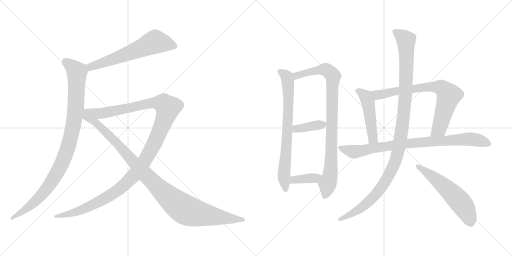
t = 0.00 s
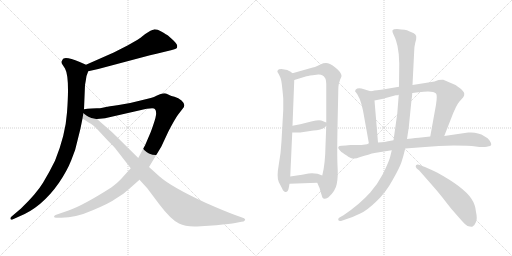
t = 2.30 s
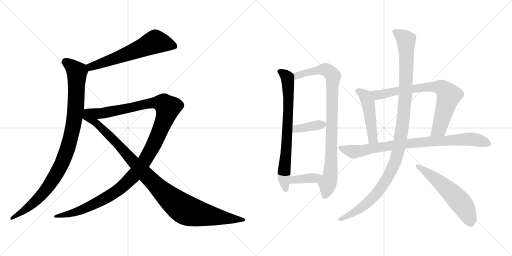
t = 4.61 s
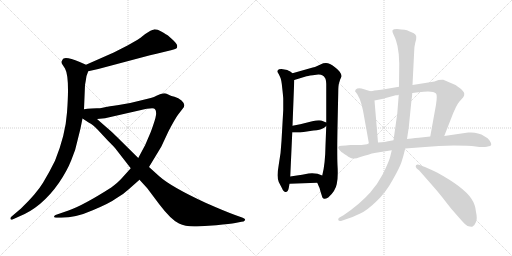
t = 6.91 s
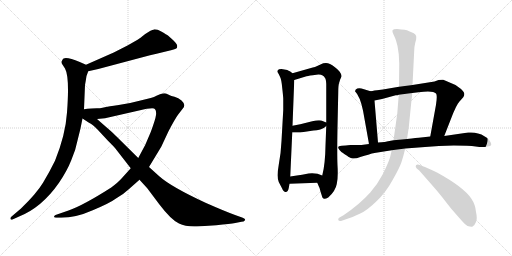
t = 9.22 s
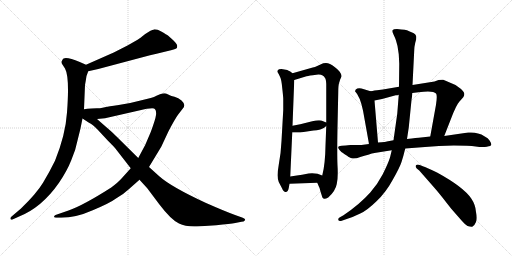
t = 11.52 s

The animated SVG that drew these frames (rendered in a browser with its animation timeline set to each time). Animation: 13 CSS @keyframes rules; one cycle of 11.52 s.

<svg version="1.1" viewBox="0 0 2048 1024" xmlns="http://www.w3.org/2000/svg">
  <g stroke="lightgray" stroke-dasharray="1,1" stroke-width="1" transform="scale(4, 4)">
    <line x1="0" y1="0" x2="256" y2="256"></line>
    <line x1="256" y1="0" x2="0" y2="256"></line>
    <line x1="128" y1="0" x2="128" y2="256"></line>
    <line x1="0" y1="128" x2="256" y2="128"></line>
    <line x1="256" y1="0" x2="512" y2="256"></line>
    <line x1="512" y1="0" x2="256" y2="256"></line>
    <line x1="384" y1="0" x2="384" y2="256"></line>
    <line x1="256" y1="128" x2="512" y2="128"></line>
  </g>
<g transform="scale(1, -1) translate(0, -850)">
   <style type="text/css">
    @keyframes keyframes0 {
      from {
       stroke: black;
       stroke-dashoffset: 621;
       stroke-width: 128;
       }
       67% {
       animation-timing-function: step-end;
       stroke: black;
       stroke-dashoffset: 0;
       stroke-width: 128;
       }
       to {
       stroke: black;
       stroke-width: 1024;
       }
       }
       #make-me-a-hanzi-animation-0 {
         animation: keyframes0 0.755371s both;
         animation-delay: 0.000000s;
         animation-timing-function: linear;
       }
    @keyframes keyframes1 {
      from {
       stroke: black;
       stroke-dashoffset: 995;
       stroke-width: 128;
       }
       76% {
       animation-timing-function: step-end;
       stroke: black;
       stroke-dashoffset: 0;
       stroke-width: 128;
       }
       to {
       stroke: black;
       stroke-width: 1024;
       }
       }
       #make-me-a-hanzi-animation-1 {
         animation: keyframes1 1.059733s both;
         animation-delay: 0.755371s;
         animation-timing-function: linear;
       }
    @keyframes keyframes2 {
      from {
       stroke: black;
       stroke-dashoffset: 1263;
       stroke-width: 128;
       }
       80% {
       animation-timing-function: step-end;
       stroke: black;
       stroke-dashoffset: 0;
       stroke-width: 128;
       }
       to {
       stroke: black;
       stroke-width: 1024;
       }
       }
       #make-me-a-hanzi-animation-2 {
         animation: keyframes2 1.277832s both;
         animation-delay: 1.815104s;
         animation-timing-function: linear;
       }
    @keyframes keyframes3 {
      from {
       stroke: black;
       stroke-dashoffset: 1057;
       stroke-width: 128;
       }
       77% {
       animation-timing-function: step-end;
       stroke: black;
       stroke-dashoffset: 0;
       stroke-width: 128;
       }
       to {
       stroke: black;
       stroke-width: 1024;
       }
       }
       #make-me-a-hanzi-animation-3 {
         animation: keyframes3 1.110189s both;
         animation-delay: 3.092936s;
         animation-timing-function: linear;
       }
    @keyframes keyframes4 {
      from {
       stroke: black;
       stroke-dashoffset: 743;
       stroke-width: 128;
       }
       71% {
       animation-timing-function: step-end;
       stroke: black;
       stroke-dashoffset: 0;
       stroke-width: 128;
       }
       to {
       stroke: black;
       stroke-width: 1024;
       }
       }
       #make-me-a-hanzi-animation-4 {
         animation: keyframes4 0.854655s both;
         animation-delay: 4.203125s;
         animation-timing-function: linear;
       }
    @keyframes keyframes5 {
      from {
       stroke: black;
       stroke-dashoffset: 908;
       stroke-width: 128;
       }
       75% {
       animation-timing-function: step-end;
       stroke: black;
       stroke-dashoffset: 0;
       stroke-width: 128;
       }
       to {
       stroke: black;
       stroke-width: 1024;
       }
       }
       #make-me-a-hanzi-animation-5 {
         animation: keyframes5 0.988932s both;
         animation-delay: 5.057780s;
         animation-timing-function: linear;
       }
    @keyframes keyframes6 {
      from {
       stroke: black;
       stroke-dashoffset: 382;
       stroke-width: 128;
       }
       55% {
       animation-timing-function: step-end;
       stroke: black;
       stroke-dashoffset: 0;
       stroke-width: 128;
       }
       to {
       stroke: black;
       stroke-width: 1024;
       }
       }
       #make-me-a-hanzi-animation-6 {
         animation: keyframes6 0.560872s both;
         animation-delay: 6.046712s;
         animation-timing-function: linear;
       }
    @keyframes keyframes7 {
      from {
       stroke: black;
       stroke-dashoffset: 379;
       stroke-width: 128;
       }
       55% {
       animation-timing-function: step-end;
       stroke: black;
       stroke-dashoffset: 0;
       stroke-width: 128;
       }
       to {
       stroke: black;
       stroke-width: 1024;
       }
       }
       #make-me-a-hanzi-animation-7 {
         animation: keyframes7 0.558431s both;
         animation-delay: 6.607584s;
         animation-timing-function: linear;
       }
    @keyframes keyframes8 {
      from {
       stroke: black;
       stroke-dashoffset: 485;
       stroke-width: 128;
       }
       61% {
       animation-timing-function: step-end;
       stroke: black;
       stroke-dashoffset: 0;
       stroke-width: 128;
       }
       to {
       stroke: black;
       stroke-width: 1024;
       }
       }
       #make-me-a-hanzi-animation-8 {
         animation: keyframes8 0.644694s both;
         animation-delay: 7.166015s;
         animation-timing-function: linear;
       }
    @keyframes keyframes9 {
      from {
       stroke: black;
       stroke-dashoffset: 759;
       stroke-width: 128;
       }
       71% {
       animation-timing-function: step-end;
       stroke: black;
       stroke-dashoffset: 0;
       stroke-width: 128;
       }
       to {
       stroke: black;
       stroke-width: 1024;
       }
       }
       #make-me-a-hanzi-animation-9 {
         animation: keyframes9 0.867676s both;
         animation-delay: 7.810709s;
         animation-timing-function: linear;
       }
    @keyframes keyframes10 {
      from {
       stroke: black;
       stroke-dashoffset: 861;
       stroke-width: 128;
       }
       74% {
       animation-timing-function: step-end;
       stroke: black;
       stroke-dashoffset: 0;
       stroke-width: 128;
       }
       to {
       stroke: black;
       stroke-width: 1024;
       }
       }
       #make-me-a-hanzi-animation-10 {
         animation: keyframes10 0.950684s both;
         animation-delay: 8.678385s;
         animation-timing-function: linear;
       }
    @keyframes keyframes11 {
      from {
       stroke: black;
       stroke-dashoffset: 1134;
       stroke-width: 128;
       }
       79% {
       animation-timing-function: step-end;
       stroke: black;
       stroke-dashoffset: 0;
       stroke-width: 128;
       }
       to {
       stroke: black;
       stroke-width: 1024;
       }
       }
       #make-me-a-hanzi-animation-11 {
         animation: keyframes11 1.172852s both;
         animation-delay: 9.629069s;
         animation-timing-function: linear;
       }
    @keyframes keyframes12 {
      from {
       stroke: black;
       stroke-dashoffset: 574;
       stroke-width: 128;
       }
       65% {
       animation-timing-function: step-end;
       stroke: black;
       stroke-dashoffset: 0;
       stroke-width: 128;
       }
       to {
       stroke: black;
       stroke-width: 1024;
       }
       }
       #make-me-a-hanzi-animation-12 {
         animation: keyframes12 0.717122s both;
         animation-delay: 10.801921s;
         animation-timing-function: linear;
       }
</style>
<path d="M 353.0 565.5 L 393.0 574.5 L 600.0 629.5 Q 623.0 635.5 659.0 643.5 L 684.0 649.5 Q 701.0 653.5 705.0 656.5 Q 709.0 658.5 709.0 666.5 Q 709.0 674.5 694.0 688.5 L 673.0 707.5 Q 666.0 712.5 647.0 723.5 Q 628.0 733.5 616.0 732.5 Q 605.0 731.5 581.0 714.5 Q 558.0 696.5 552.0 692.5 L 510.0 668.5 L 455.0 640.5 L 344.0 591.5 C 317.0 579.5 324.0 558.5 353.0 565.5 Z" fill="lightgray"></path> 
<path d="M 336.0 413.5 L 340.0 510.5 L 343.0 527.5 Q 344.0 546.5 353.0 565.5 C 360.0 584.5 360.0 584.5 344.0 591.5 L 319.0 602.5 Q 269.0 623.5 254.0 616.5 Q 249.0 612.5 247.0 605.5 Q 245.0 598.5 249.0 593.5 L 260.0 576.5 Q 279.0 542.5 268.0 400.5 Q 262.0 311.5 220.0 207.5 Q 198.0 162.5 172.0 119.5 Q 146.0 76.5 84.0 16.5 L 44.0 -17.5 Q 41.0 -20.5 42.0 -25.5 Q 44.0 -31.5 52.0 -26.5 L 72.0 -17.5 Q 166.0 18.5 236.0 119.5 Q 268.0 166.5 285.0 209.5 Q 303.0 250.5 311.0 292.5 Q 322.0 332.5 330.0 376.5 L 336.0 413.5 Z" fill="lightgray"></path> 
<path d="M 523.0 177.5 L 487.0 137.5 Q 473.0 121.5 445.0 100.5 Q 332.0 28.5 274.0 8.5 L 222.0 -9.5 Q 217.0 -11.5 216.0 -15.5 Q 216.0 -20.5 225.0 -20.5 L 245.0 -20.5 Q 303.0 -20.5 371.0 9.5 Q 440.0 38.5 464.0 56.5 Q 494.0 73.5 515.0 93.5 L 558.0 131.5 L 596.0 182.5 L 645.0 263.5 L 674.0 325.5 Q 699.0 373.5 712.0 391.5 L 729.0 413.5 Q 747.0 429.5 726.0 448.5 Q 714.0 458.5 698.0 463.5 Q 683.0 467.5 679.0 469.5 L 664.0 476.5 Q 660.0 477.5 650.0 476.5 Q 641.0 475.5 628.0 468.5 Q 616.0 461.5 603.0 458.5 L 558.0 447.5 Q 519.0 436.5 475.0 430.5 Q 431.0 424.5 424.0 422.5 L 410.0 419.5 Q 401.0 417.5 387.0 417.5 L 366.0 416.5 Q 349.0 415.5 336.0 413.5 C 306.0 410.5 358.0 371.5 388.0 374.5 L 420.0 377.5 L 556.0 408.5 Q 615.0 421.5 620.0 413.5 Q 626.0 407.5 624.0 390.5 Q 622.0 373.5 603.0 322.5 Q 584.0 271.5 553.0 218.5 L 523.0 177.5 Z" fill="lightgray"></path> 
<path d="M 330.0 376.5 L 356.0 359.5 Q 370.0 353.5 391.0 331.5 L 430.0 289.5 Q 460.0 259.5 460.0 258.5 L 523.0 177.5 L 558.0 131.5 L 589.0 97.5 L 637.0 33.5 Q 684.0 -28.5 716.0 -43.5 Q 743.0 -57.5 788.0 -55.5 L 865.0 -50.5 Q 922.0 -44.5 941.0 -41.5 L 966.0 -36.5 Q 975.0 -36.5 980.0 -30.5 Q 983.0 -24.5 971.0 -20.5 L 943.0 -10.5 Q 899.0 5.5 822.0 39.5 Q 684.0 103.5 637.0 145.5 L 596.0 182.5 L 553.0 218.5 L 465.0 305.5 Q 457.0 314.5 428.0 339.5 L 388.0 374.5 C 320.0 434.5 286.0 405.5 330.0 376.5 Z" fill="lightgray"></path> 
<path d="M 1149.0 570.0 L 1126.0 574.0 Q 1114.0 574.0 1112.0 570.0 Q 1107.0 565.0 1111.0 560.0 Q 1115.0 554.0 1120.0 543.0 Q 1126.0 532.0 1129.0 497.0 Q 1133.0 462.0 1133.0 454.0 L 1133.0 410.0 L 1126.0 286.0 Q 1124.0 240.0 1115.0 191.0 Q 1106.0 141.0 1115.0 122.0 L 1128.0 97.0 Q 1135.0 81.0 1143.0 82.0 Q 1152.0 83.0 1155.0 98.0 L 1158.0 115.0 L 1161.0 144.0 L 1169.0 320.0 L 1170.0 347.0 L 1177.0 530.0 C 1178.0 551.0 1178.0 551.0 1170.0 557.0 L 1161.0 564.0 Q 1154.0 568.0 1149.0 570.0 Z" fill="lightgray"></path> 
<path d="M 1269.0 119.0 L 1275.0 105.0 Q 1278.0 101.0 1282.0 84.0 L 1289.0 62.0 Q 1289.0 60.0 1294.0 56.0 Q 1299.0 52.0 1313.0 60.0 Q 1342.0 86.0 1347.0 114.0 Q 1353.0 142.0 1350.0 188.0 Q 1348.0 233.0 1350.0 342.0 L 1353.0 481.0 Q 1353.0 508.0 1356.0 517.0 L 1361.0 533.0 Q 1362.0 534.0 1365.0 542.0 Q 1369.0 549.0 1358.0 564.0 Q 1338.0 586.0 1320.0 594.0 Q 1302.0 602.0 1282.0 592.0 Q 1262.0 582.0 1251.0 580.0 L 1170.0 557.0 C 1141.0 549.0 1148.0 521.0 1177.0 530.0 L 1226.0 545.0 Q 1227.0 546.0 1251.0 549.0 L 1273.0 552.0 Q 1293.0 553.0 1300.0 538.0 Q 1304.0 534.0 1305.0 514.0 L 1305.0 360.0 L 1305.0 346.0 L 1302.0 268.0 Q 1301.0 194.0 1289.0 148.0 C 1282.0 119.0 1260.0 139.0 1269.0 119.0 Z" fill="lightgray"></path> 
<path d="M 1169.0 320.0 L 1201.0 320.0 L 1254.0 328.0 Q 1283.0 330.0 1288.0 335.0 Q 1294.0 336.0 1305.0 346.0 C 1316.0 356.0 1316.0 356.0 1305.0 360.0 L 1285.0 368.0 Q 1274.0 371.0 1249.0 365.0 Q 1225.0 359.0 1201.0 353.0 L 1170.0 347.0 C 1141.0 341.0 1139.0 320.0 1169.0 320.0 Z" fill="lightgray"></path> 
<path d="M 1158.0 115.0 L 1269.0 119.0 C 1299.0 120.0 1317.0 138.0 1289.0 148.0 L 1270.0 155.0 Q 1250.0 159.0 1234.0 156.0 Q 1219.0 152.0 1161.0 144.0 C 1131.0 140.0 1128.0 114.0 1158.0 115.0 Z" fill="lightgray"></path> 
<path d="M 1482.0 485.0 L 1456.0 493.0 Q 1433.0 502.0 1423.0 492.0 L 1420.0 485.0 Q 1440.0 465.0 1452.0 408.0 L 1476.0 274.0 C 1481.0 244.0 1514.0 250.0 1512.0 280.0 L 1498.0 448.0 C 1496.0 478.0 1495.0 481.0 1482.0 485.0 Z" fill="lightgray"></path> 
<path d="M 1596.0 503.0 L 1555.0 496.0 Q 1532.0 491.0 1508.0 489.0 Q 1485.0 486.0 1482.0 485.0 C 1452.0 480.0 1469.0 442.0 1498.0 448.0 L 1528.0 454.0 L 1583.0 469.0 Q 1591.0 469.0 1595.0 471.0 L 1649.0 478.0 L 1674.0 481.0 Q 1733.0 489.0 1744.0 476.0 Q 1750.0 470.0 1744.0 431.0 L 1721.0 304.0 C 1716.0 274.0 1766.0 278.0 1777.0 306.0 L 1813.0 398.0 L 1824.0 422.0 Q 1832.0 438.0 1837.0 443.0 L 1853.0 461.0 Q 1858.0 468.0 1857.0 475.0 Q 1857.0 482.0 1844.0 494.0 L 1822.0 510.0 L 1773.0 531.0 Q 1768.0 532.0 1754.0 530.0 L 1738.0 524.0 L 1650.0 510.0 L 1596.0 503.0 Z" fill="lightgray"></path> 
<path d="M 1476.0 274.0 L 1446.0 270.0 L 1402.0 270.0 Q 1391.0 270.0 1383.0 268.0 L 1367.0 267.0 Q 1344.0 266.0 1358.0 250.0 Q 1362.0 244.0 1380.0 232.0 Q 1398.0 220.0 1403.0 218.0 Q 1409.0 216.0 1417.0 216.0 Q 1425.0 216.0 1441.0 222.0 Q 1458.0 228.0 1473.0 231.0 Q 1486.0 237.0 1504.0 239.0 L 1567.0 249.0 L 1621.0 256.0 L 1700.0 262.0 Q 1754.0 267.0 1815.0 268.0 Q 1876.0 268.0 1903.0 264.0 Q 1930.0 260.0 1947.0 263.0 Q 1965.0 266.0 1965.0 271.0 Q 1966.0 276.0 1959.0 287.0 Q 1952.0 298.0 1939.0 304.0 Q 1926.0 314.0 1912.0 316.0 Q 1896.0 322.0 1873.0 320.0 L 1777.0 306.0 L 1721.0 304.0 L 1675.0 299.0 Q 1671.0 299.0 1628.0 294.0 L 1574.0 289.0 L 1547.0 284.0 Q 1545.0 283.0 1512.0 280.0 L 1476.0 274.0 Z" fill="lightgray"></path> 
<path d="M 1605.0 732.0 L 1588.0 734.0 Q 1573.0 734.0 1570.0 729.0 Q 1568.0 724.0 1574.0 712.0 Q 1580.0 700.0 1584.0 688.0 L 1590.0 666.0 L 1595.0 633.0 L 1597.0 595.0 L 1596.0 503.0 L 1595.0 471.0 L 1589.0 395.0 L 1574.0 289.0 L 1567.0 249.0 L 1560.0 220.0 Q 1552.0 195.0 1531.0 153.0 Q 1509.0 111.0 1481.0 80.0 Q 1438.0 32.0 1374.0 -11.0 L 1358.0 -20.0 Q 1352.0 -24.0 1353.0 -29.0 Q 1354.0 -35.0 1364.0 -34.0 L 1387.0 -26.0 Q 1415.0 -17.0 1441.0 -4.0 Q 1468.0 8.0 1506.0 45.0 Q 1544.0 81.0 1571.0 131.0 Q 1599.0 180.0 1606.0 202.0 Q 1613.0 223.0 1621.0 256.0 L 1628.0 294.0 L 1635.0 340.0 L 1646.0 450.0 Q 1648.0 458.0 1649.0 478.0 L 1650.0 510.0 L 1657.0 650.0 Q 1657.0 662.0 1661.0 679.0 Q 1666.0 695.0 1665.0 700.0 Q 1667.0 713.0 1646.0 721.0 Q 1636.0 725.0 1628.0 729.0 Q 1620.0 732.0 1605.0 732.0 Z" fill="lightgray"></path> 
<path d="M 1667.0 176.0 L 1677.0 168.0 Q 1684.0 161.0 1691.0 152.0 L 1727.0 111.0 Q 1750.0 85.0 1765.0 66.0 L 1805.0 15.0 L 1848.0 -34.0 Q 1861.0 -49.0 1870.0 -54.0 Q 1882.0 -58.0 1889.0 -57.0 Q 1898.0 -53.0 1904.0 -38.0 Q 1910.0 -24.0 1904.0 2.0 Q 1902.0 31.0 1885.0 56.0 Q 1854.0 102.0 1748.0 160.0 Q 1701.0 182.0 1694.0 184.0 L 1679.0 190.0 Q 1669.0 194.0 1664.0 189.0 Q 1660.0 184.0 1667.0 176.0 Z" fill="lightgray"></path> 
      <clipPath id="make-me-a-hanzi-clip-0">
      <path d="M 353.0 565.5 L 393.0 574.5 L 600.0 629.5 Q 623.0 635.5 659.0 643.5 L 684.0 649.5 Q 701.0 653.5 705.0 656.5 Q 709.0 658.5 709.0 666.5 Q 709.0 674.5 694.0 688.5 L 673.0 707.5 Q 666.0 712.5 647.0 723.5 Q 628.0 733.5 616.0 732.5 Q 605.0 731.5 581.0 714.5 Q 558.0 696.5 552.0 692.5 L 510.0 668.5 L 455.0 640.5 L 344.0 591.5 C 317.0 579.5 324.0 558.5 353.0 565.5 Z" fill="lightgray"></path>
      </clipPath>
      <path clip-path="url(#make-me-a-hanzi-clip-0)" d="M 697.0 665.5 L 621.0 683.5 L 483.0 624.5 L 363.0 583.5 L 358.0 574.5 " fill="none" id="make-me-a-hanzi-animation-0" stroke-dasharray="493 986" stroke-linecap="round"></path>

      <clipPath id="make-me-a-hanzi-clip-1">
      <path d="M 336.0 413.5 L 340.0 510.5 L 343.0 527.5 Q 344.0 546.5 353.0 565.5 C 360.0 584.5 360.0 584.5 344.0 591.5 L 319.0 602.5 Q 269.0 623.5 254.0 616.5 Q 249.0 612.5 247.0 605.5 Q 245.0 598.5 249.0 593.5 L 260.0 576.5 Q 279.0 542.5 268.0 400.5 Q 262.0 311.5 220.0 207.5 Q 198.0 162.5 172.0 119.5 Q 146.0 76.5 84.0 16.5 L 44.0 -17.5 Q 41.0 -20.5 42.0 -25.5 Q 44.0 -31.5 52.0 -26.5 L 72.0 -17.5 Q 166.0 18.5 236.0 119.5 Q 268.0 166.5 285.0 209.5 Q 303.0 250.5 311.0 292.5 Q 322.0 332.5 330.0 376.5 L 336.0 413.5 Z" fill="lightgray"></path>
      </clipPath>
      <path clip-path="url(#make-me-a-hanzi-clip-1)" d="M 261.0 604.5 L 308.0 562.5 L 298.0 375.5 L 269.0 253.5 L 239.0 179.5 L 182.0 89.5 L 110.0 17.5 L 47.0 -22.5 " fill="none" id="make-me-a-hanzi-animation-1" stroke-dasharray="867 1734" stroke-linecap="round"></path>

      <clipPath id="make-me-a-hanzi-clip-2">
      <path d="M 523.0 177.5 L 487.0 137.5 Q 473.0 121.5 445.0 100.5 Q 332.0 28.5 274.0 8.5 L 222.0 -9.5 Q 217.0 -11.5 216.0 -15.5 Q 216.0 -20.5 225.0 -20.5 L 245.0 -20.5 Q 303.0 -20.5 371.0 9.5 Q 440.0 38.5 464.0 56.5 Q 494.0 73.5 515.0 93.5 L 558.0 131.5 L 596.0 182.5 L 645.0 263.5 L 674.0 325.5 Q 699.0 373.5 712.0 391.5 L 729.0 413.5 Q 747.0 429.5 726.0 448.5 Q 714.0 458.5 698.0 463.5 Q 683.0 467.5 679.0 469.5 L 664.0 476.5 Q 660.0 477.5 650.0 476.5 Q 641.0 475.5 628.0 468.5 Q 616.0 461.5 603.0 458.5 L 558.0 447.5 Q 519.0 436.5 475.0 430.5 Q 431.0 424.5 424.0 422.5 L 410.0 419.5 Q 401.0 417.5 387.0 417.5 L 366.0 416.5 Q 349.0 415.5 336.0 413.5 C 306.0 410.5 358.0 371.5 388.0 374.5 L 420.0 377.5 L 556.0 408.5 Q 615.0 421.5 620.0 413.5 Q 626.0 407.5 624.0 390.5 Q 622.0 373.5 603.0 322.5 Q 584.0 271.5 553.0 218.5 L 523.0 177.5 Z" fill="lightgray"></path>
      </clipPath>
      <path clip-path="url(#make-me-a-hanzi-clip-2)" d="M 343.0 412.5 L 394.0 396.5 L 413.0 397.5 L 616.0 439.5 L 650.0 437.5 L 671.0 419.5 L 642.0 332.5 L 593.0 230.5 L 560.0 179.5 L 502.0 115.5 L 430.0 62.5 L 342.0 17.5 L 289.0 -2.5 L 222.0 -15.5 " fill="none" id="make-me-a-hanzi-animation-2" stroke-dasharray="1135 2270" stroke-linecap="round"></path>

      <clipPath id="make-me-a-hanzi-clip-3">
      <path d="M 330.0 376.5 L 356.0 359.5 Q 370.0 353.5 391.0 331.5 L 430.0 289.5 Q 460.0 259.5 460.0 258.5 L 523.0 177.5 L 558.0 131.5 L 589.0 97.5 L 637.0 33.5 Q 684.0 -28.5 716.0 -43.5 Q 743.0 -57.5 788.0 -55.5 L 865.0 -50.5 Q 922.0 -44.5 941.0 -41.5 L 966.0 -36.5 Q 975.0 -36.5 980.0 -30.5 Q 983.0 -24.5 971.0 -20.5 L 943.0 -10.5 Q 899.0 5.5 822.0 39.5 Q 684.0 103.5 637.0 145.5 L 596.0 182.5 L 553.0 218.5 L 465.0 305.5 Q 457.0 314.5 428.0 339.5 L 388.0 374.5 C 320.0 434.5 286.0 405.5 330.0 376.5 Z" fill="lightgray"></path>
      </clipPath>
      <path clip-path="url(#make-me-a-hanzi-clip-3)" d="M 339.0 406.5 L 348.0 383.5 L 413.0 332.5 L 621.0 112.5 L 720.0 24.5 L 779.0 -1.5 L 971.0 -29.5 " fill="none" id="make-me-a-hanzi-animation-3" stroke-dasharray="929 1858" stroke-linecap="round"></path>

      <clipPath id="make-me-a-hanzi-clip-4">
      <path d="M 1149.0 570.0 L 1126.0 574.0 Q 1114.0 574.0 1112.0 570.0 Q 1107.0 565.0 1111.0 560.0 Q 1115.0 554.0 1120.0 543.0 Q 1126.0 532.0 1129.0 497.0 Q 1133.0 462.0 1133.0 454.0 L 1133.0 410.0 L 1126.0 286.0 Q 1124.0 240.0 1115.0 191.0 Q 1106.0 141.0 1115.0 122.0 L 1128.0 97.0 Q 1135.0 81.0 1143.0 82.0 Q 1152.0 83.0 1155.0 98.0 L 1158.0 115.0 L 1161.0 144.0 L 1169.0 320.0 L 1170.0 347.0 L 1177.0 530.0 C 1178.0 551.0 1178.0 551.0 1170.0 557.0 L 1161.0 564.0 Q 1154.0 568.0 1149.0 570.0 Z" fill="lightgray"></path>
      </clipPath>
      <path clip-path="url(#make-me-a-hanzi-clip-4)" d="M 1121.0 564.0 L 1148.0 542.0 L 1152.0 523.0 L 1149.0 314.0 L 1136.0 162.0 L 1142.0 91.0 " fill="none" id="make-me-a-hanzi-animation-4" stroke-dasharray="615 1230" stroke-linecap="round"></path>

      <clipPath id="make-me-a-hanzi-clip-5">
      <path d="M 1269.0 119.0 L 1275.0 105.0 Q 1278.0 101.0 1282.0 84.0 L 1289.0 62.0 Q 1289.0 60.0 1294.0 56.0 Q 1299.0 52.0 1313.0 60.0 Q 1342.0 86.0 1347.0 114.0 Q 1353.0 142.0 1350.0 188.0 Q 1348.0 233.0 1350.0 342.0 L 1353.0 481.0 Q 1353.0 508.0 1356.0 517.0 L 1361.0 533.0 Q 1362.0 534.0 1365.0 542.0 Q 1369.0 549.0 1358.0 564.0 Q 1338.0 586.0 1320.0 594.0 Q 1302.0 602.0 1282.0 592.0 Q 1262.0 582.0 1251.0 580.0 L 1170.0 557.0 C 1141.0 549.0 1148.0 521.0 1177.0 530.0 L 1226.0 545.0 Q 1227.0 546.0 1251.0 549.0 L 1273.0 552.0 Q 1293.0 553.0 1300.0 538.0 Q 1304.0 534.0 1305.0 514.0 L 1305.0 360.0 L 1305.0 346.0 L 1302.0 268.0 Q 1301.0 194.0 1289.0 148.0 C 1282.0 119.0 1260.0 139.0 1269.0 119.0 Z" fill="lightgray"></path>
      </clipPath>
      <path clip-path="url(#make-me-a-hanzi-clip-5)" d="M 1181.0 538.0 L 1187.0 547.0 L 1207.0 554.0 L 1296.0 572.0 L 1307.0 570.0 L 1331.0 546.0 L 1323.0 175.0 L 1319.0 136.0 L 1299.0 65.0 " fill="none" id="make-me-a-hanzi-animation-5" stroke-dasharray="780 1560" stroke-linecap="round"></path>

      <clipPath id="make-me-a-hanzi-clip-6">
      <path d="M 1169.0 320.0 L 1201.0 320.0 L 1254.0 328.0 Q 1283.0 330.0 1288.0 335.0 Q 1294.0 336.0 1305.0 346.0 C 1316.0 356.0 1316.0 356.0 1305.0 360.0 L 1285.0 368.0 Q 1274.0 371.0 1249.0 365.0 Q 1225.0 359.0 1201.0 353.0 L 1170.0 347.0 C 1141.0 341.0 1139.0 320.0 1169.0 320.0 Z" fill="lightgray"></path>
      </clipPath>
      <path clip-path="url(#make-me-a-hanzi-clip-6)" d="M 1174.0 327.0 L 1185.0 335.0 L 1296.0 353.0 " fill="none" id="make-me-a-hanzi-animation-6" stroke-dasharray="254 508" stroke-linecap="round"></path>

      <clipPath id="make-me-a-hanzi-clip-7">
      <path d="M 1158.0 115.0 L 1269.0 119.0 C 1299.0 120.0 1317.0 138.0 1289.0 148.0 L 1270.0 155.0 Q 1250.0 159.0 1234.0 156.0 Q 1219.0 152.0 1161.0 144.0 C 1131.0 140.0 1128.0 114.0 1158.0 115.0 Z" fill="lightgray"></path>
      </clipPath>
      <path clip-path="url(#make-me-a-hanzi-clip-7)" d="M 1166.0 122.0 L 1176.0 132.0 L 1258.0 137.0 L 1283.0 145.0 " fill="none" id="make-me-a-hanzi-animation-7" stroke-dasharray="251 502" stroke-linecap="round"></path>

      <clipPath id="make-me-a-hanzi-clip-8">
      <path d="M 1482.0 485.0 L 1456.0 493.0 Q 1433.0 502.0 1423.0 492.0 L 1420.0 485.0 Q 1440.0 465.0 1452.0 408.0 L 1476.0 274.0 C 1481.0 244.0 1514.0 250.0 1512.0 280.0 L 1498.0 448.0 C 1496.0 478.0 1495.0 481.0 1482.0 485.0 Z" fill="lightgray"></path>
      </clipPath>
      <path clip-path="url(#make-me-a-hanzi-clip-8)" d="M 1428.0 486.0 L 1463.0 464.0 L 1471.0 444.0 L 1491.0 295.0 L 1505.0 287.0 " fill="none" id="make-me-a-hanzi-animation-8" stroke-dasharray="357 714" stroke-linecap="round"></path>

      <clipPath id="make-me-a-hanzi-clip-9">
      <path d="M 1596.0 503.0 L 1555.0 496.0 Q 1532.0 491.0 1508.0 489.0 Q 1485.0 486.0 1482.0 485.0 C 1452.0 480.0 1469.0 442.0 1498.0 448.0 L 1528.0 454.0 L 1583.0 469.0 Q 1591.0 469.0 1595.0 471.0 L 1649.0 478.0 L 1674.0 481.0 Q 1733.0 489.0 1744.0 476.0 Q 1750.0 470.0 1744.0 431.0 L 1721.0 304.0 C 1716.0 274.0 1766.0 278.0 1777.0 306.0 L 1813.0 398.0 L 1824.0 422.0 Q 1832.0 438.0 1837.0 443.0 L 1853.0 461.0 Q 1858.0 468.0 1857.0 475.0 Q 1857.0 482.0 1844.0 494.0 L 1822.0 510.0 L 1773.0 531.0 Q 1768.0 532.0 1754.0 530.0 L 1738.0 524.0 L 1650.0 510.0 L 1596.0 503.0 Z" fill="lightgray"></path>
      </clipPath>
      <path clip-path="url(#make-me-a-hanzi-clip-9)" d="M 1487.0 480.0 L 1509.0 470.0 L 1689.0 500.0 L 1767.0 499.0 L 1795.0 468.0 L 1755.0 333.0 L 1728.0 310.0 " fill="none" id="make-me-a-hanzi-animation-9" stroke-dasharray="631 1262" stroke-linecap="round"></path>

      <clipPath id="make-me-a-hanzi-clip-10">
      <path d="M 1476.0 274.0 L 1446.0 270.0 L 1402.0 270.0 Q 1391.0 270.0 1383.0 268.0 L 1367.0 267.0 Q 1344.0 266.0 1358.0 250.0 Q 1362.0 244.0 1380.0 232.0 Q 1398.0 220.0 1403.0 218.0 Q 1409.0 216.0 1417.0 216.0 Q 1425.0 216.0 1441.0 222.0 Q 1458.0 228.0 1473.0 231.0 Q 1486.0 237.0 1504.0 239.0 L 1567.0 249.0 L 1621.0 256.0 L 1700.0 262.0 Q 1754.0 267.0 1815.0 268.0 Q 1876.0 268.0 1903.0 264.0 Q 1930.0 260.0 1947.0 263.0 Q 1965.0 266.0 1965.0 271.0 Q 1966.0 276.0 1959.0 287.0 Q 1952.0 298.0 1939.0 304.0 Q 1926.0 314.0 1912.0 316.0 Q 1896.0 322.0 1873.0 320.0 L 1777.0 306.0 L 1721.0 304.0 L 1675.0 299.0 Q 1671.0 299.0 1628.0 294.0 L 1574.0 289.0 L 1547.0 284.0 Q 1545.0 283.0 1512.0 280.0 L 1476.0 274.0 Z" fill="lightgray"></path>
      </clipPath>
      <path clip-path="url(#make-me-a-hanzi-clip-10)" d="M 1362.0 259.0 L 1414.0 243.0 L 1642.0 278.0 L 1870.0 294.0 L 1912.0 289.0 L 1958.0 273.0 " fill="none" id="make-me-a-hanzi-animation-10" stroke-dasharray="733 1466" stroke-linecap="round"></path>

      <clipPath id="make-me-a-hanzi-clip-11">
      <path d="M 1605.0 732.0 L 1588.0 734.0 Q 1573.0 734.0 1570.0 729.0 Q 1568.0 724.0 1574.0 712.0 Q 1580.0 700.0 1584.0 688.0 L 1590.0 666.0 L 1595.0 633.0 L 1597.0 595.0 L 1596.0 503.0 L 1595.0 471.0 L 1589.0 395.0 L 1574.0 289.0 L 1567.0 249.0 L 1560.0 220.0 Q 1552.0 195.0 1531.0 153.0 Q 1509.0 111.0 1481.0 80.0 Q 1438.0 32.0 1374.0 -11.0 L 1358.0 -20.0 Q 1352.0 -24.0 1353.0 -29.0 Q 1354.0 -35.0 1364.0 -34.0 L 1387.0 -26.0 Q 1415.0 -17.0 1441.0 -4.0 Q 1468.0 8.0 1506.0 45.0 Q 1544.0 81.0 1571.0 131.0 Q 1599.0 180.0 1606.0 202.0 Q 1613.0 223.0 1621.0 256.0 L 1628.0 294.0 L 1635.0 340.0 L 1646.0 450.0 Q 1648.0 458.0 1649.0 478.0 L 1650.0 510.0 L 1657.0 650.0 Q 1657.0 662.0 1661.0 679.0 Q 1666.0 695.0 1665.0 700.0 Q 1667.0 713.0 1646.0 721.0 Q 1636.0 725.0 1628.0 729.0 Q 1620.0 732.0 1605.0 732.0 Z" fill="lightgray"></path>
      </clipPath>
      <path clip-path="url(#make-me-a-hanzi-clip-11)" d="M 1576.0 726.0 L 1624.0 689.0 L 1626.0 628.0 L 1614.0 382.0 L 1585.0 215.0 L 1539.0 121.0 L 1497.0 65.0 L 1428.0 7.0 L 1360.0 -27.0 " fill="none" id="make-me-a-hanzi-animation-11" stroke-dasharray="1006 2012" stroke-linecap="round"></path>

      <clipPath id="make-me-a-hanzi-clip-12">
      <path d="M 1667.0 176.0 L 1677.0 168.0 Q 1684.0 161.0 1691.0 152.0 L 1727.0 111.0 Q 1750.0 85.0 1765.0 66.0 L 1805.0 15.0 L 1848.0 -34.0 Q 1861.0 -49.0 1870.0 -54.0 Q 1882.0 -58.0 1889.0 -57.0 Q 1898.0 -53.0 1904.0 -38.0 Q 1910.0 -24.0 1904.0 2.0 Q 1902.0 31.0 1885.0 56.0 Q 1854.0 102.0 1748.0 160.0 Q 1701.0 182.0 1694.0 184.0 L 1679.0 190.0 Q 1669.0 194.0 1664.0 189.0 Q 1660.0 184.0 1667.0 176.0 Z" fill="lightgray"></path>
      </clipPath>
      <path clip-path="url(#make-me-a-hanzi-clip-12)" d="M 1672.0 184.0 L 1729.0 146.0 L 1829.0 55.0 L 1866.0 4.0 L 1885.0 -44.0 " fill="none" id="make-me-a-hanzi-animation-12" stroke-dasharray="446 892" stroke-linecap="round"></path>

</g>
</svg>
